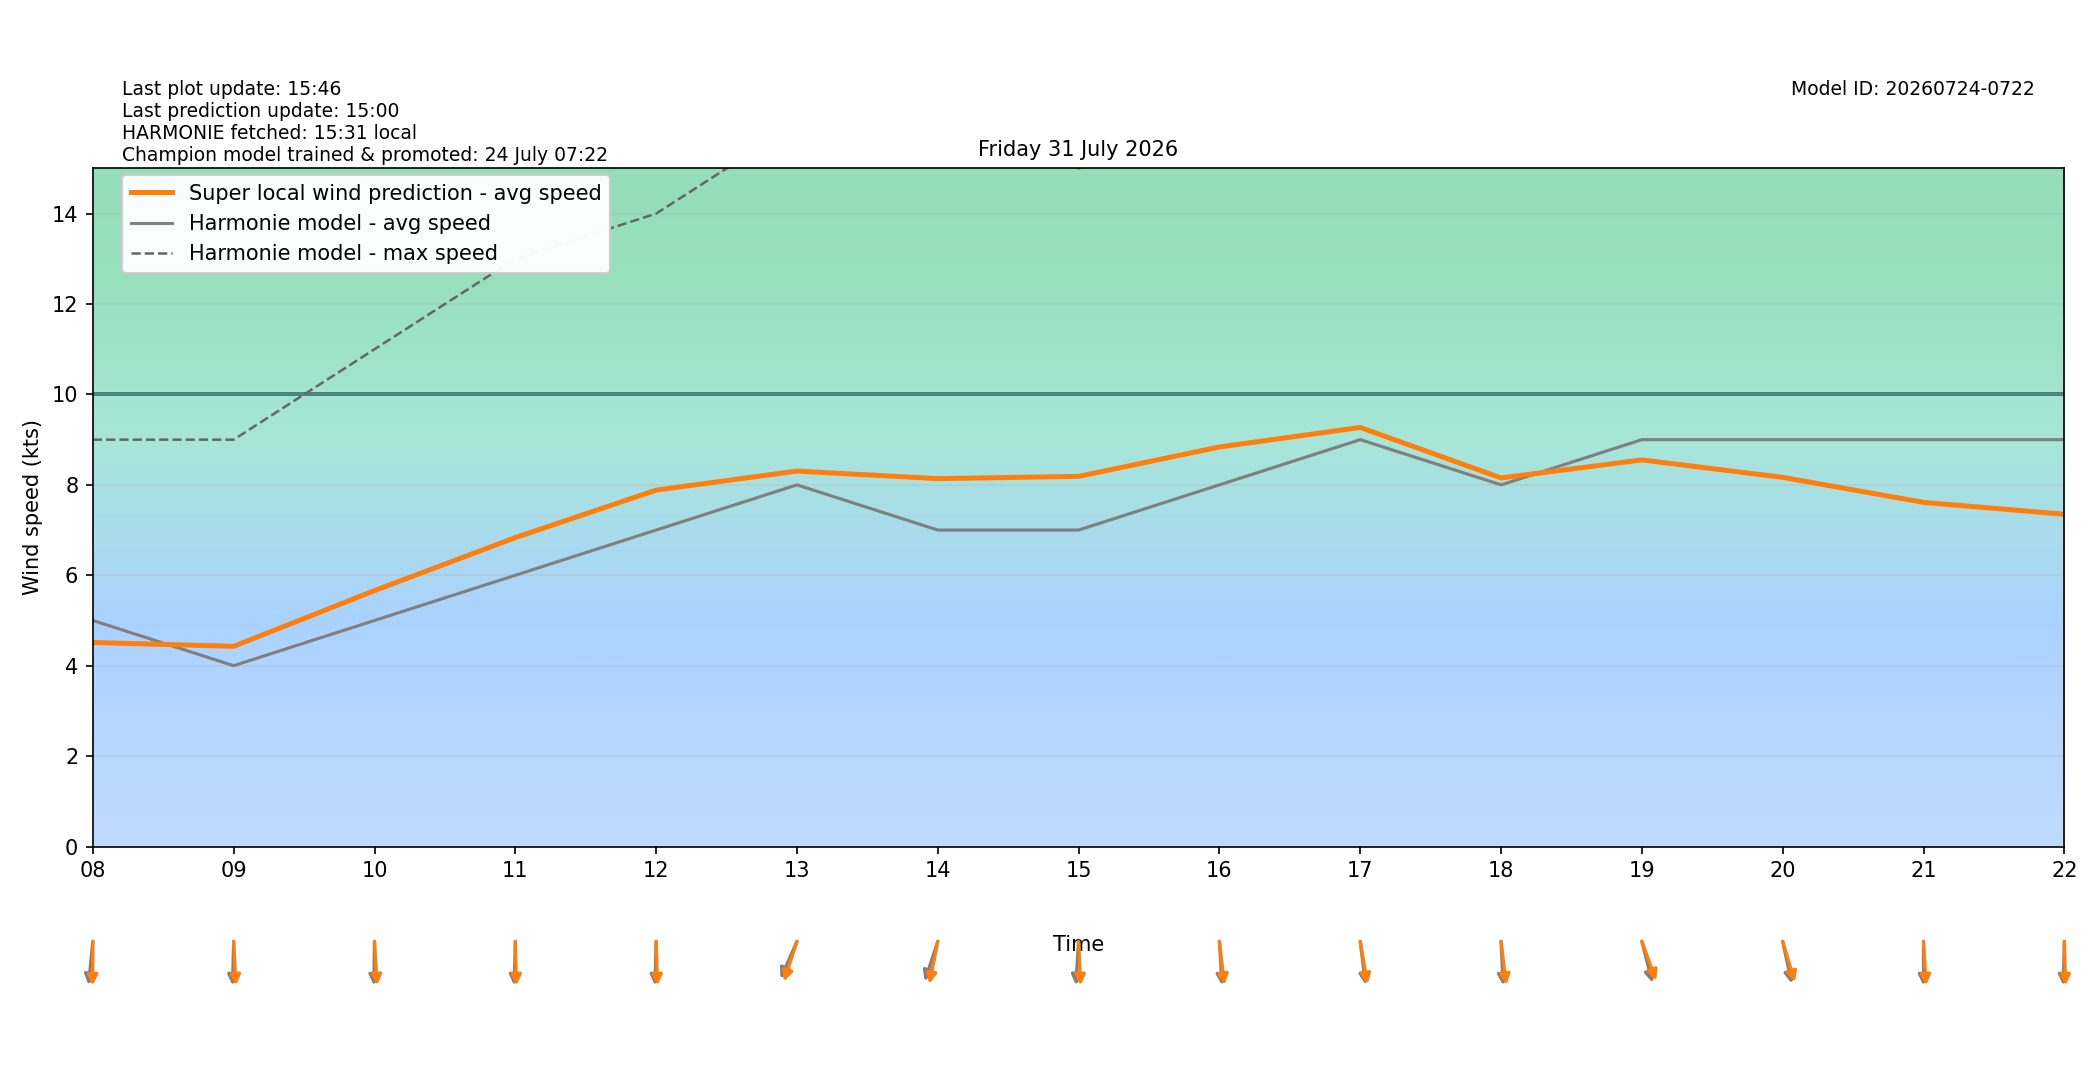

The table this chart was drawn from, first rows:
target_time_utc, target_time_local, hour_utc, hour_local, forecast_wind_speed, forecast_wind_min, forecast_wind_max, lstm_pred_wind_speed, delta_speed_lstm_minus_forecast, forecast_wind_dir_deg, lstm_pred_wind_dir_deg, delta_dir_lstm_minus_forecast
2026-07-30T22:00:00Z, 2026-07-31T00:00:00+0200, 22, 00, 2.0, 2.0, 4.0, 1.734, -0.2656, 261.0, 258.2, -2.76
2026-07-30T23:00:00Z, 2026-07-31T01:00:00+0200, 23, 01, 2.0, 2.0, 3.0, 1.886, -0.1142, 202.0, 197, -5.035
2026-07-31T00:00:00Z, 2026-07-31T02:00:00+0200, 00, 02, 2.0, 2.0, 3.0, 1.224, -0.7762, 144.0, 138.2, -5.824
2026-07-31T01:00:00Z, 2026-07-31T03:00:00+0200, 01, 03, 1.0, 1.0, 3.0, 1.393, 0.3932, 233.0, 227.4, -5.623
2026-07-31T02:00:00Z, 2026-07-31T04:00:00+0200, 02, 04, 1.0, 1.0, 5.0, 1.115, 0.1146, 300.0, 294.7, -5.303
2026-07-31T03:00:00Z, 2026-07-31T05:00:00+0200, 03, 05, 2.0, 2.0, 3.0, 2.227, 0.2268, 281.0, 276.8, -4.225
2026-07-31T04:00:00Z, 2026-07-31T06:00:00+0200, 04, 06, 3.0, 3.0, 5.0, 2.829, -0.1711, 312.0, 305.7, -6.338
2026-07-31T05:00:00Z, 2026-07-31T07:00:00+0200, 05, 07, 4.0, 4.0, 7.0, 3.43, -0.5705, 346.0, 339.6, -6.412
2026-07-31T06:00:00Z, 2026-07-31T08:00:00+0200, 06, 08, 5.0, 5.0, 9.0, 4.513, -0.487, 8.0, 0.2552, -7.745
2026-07-31T07:00:00Z, 2026-07-31T09:00:00+0200, 07, 09, 4.0, 4.0, 9.0, 4.428, 0.4284, 2.0, 355.8, -6.225
2026-07-31T08:00:00Z, 2026-07-31T10:00:00+0200, 08, 10, 5.0, 5.0, 11.0, 5.66, 0.6603, 1.0, 355.1, -5.93
2026-07-31T09:00:00Z, 2026-07-31T11:00:00+0200, 09, 11, 6.0, 6.0, 13.0, 6.833, 0.8332, 2.0, 357.8, -4.234
2026-07-31T10:00:00Z, 2026-07-31T12:00:00+0200, 10, 12, 7.0, 7.0, 14.0, 7.884, 0.8842, 2.0, 357.4, -4.575
2026-07-31T11:00:00Z, 2026-07-31T13:00:00+0200, 11, 13, 8.0, 8.0, 16.0, 8.305, 0.305, 32.0, 24.74, -7.255
2026-07-31T12:00:00Z, 2026-07-31T14:00:00+0200, 12, 14, 7.0, 7.0, 17.0, 8.137, 1.137, 25.0, 15.8, -9.202
2026-07-31T13:00:00Z, 2026-07-31T15:00:00+0200, 13, 15, 7.0, 7.0, 15.0, 8.188, 1.188, 5.0, 356.1, -8.904
2026-07-31T14:00:00Z, 2026-07-31T16:00:00+0200, 14, 16, 8.0, 8.0, 16.0, 8.838, 0.838, 355.0, 350.7, -4.262
2026-07-31T15:00:00Z, 2026-07-31T17:00:00+0200, 15, 17, 9.0, 9.0, 17.0, 9.27, 0.2696, 350.0, 346.4, -3.553
2026-07-31T16:00:00Z, 2026-07-31T18:00:00+0200, 16, 18, 8.0, 8.0, 17.0, 8.153, 0.1531, 356.0, 350.3, -5.675
2026-07-31T17:00:00Z, 2026-07-31T19:00:00+0200, 17, 19, 9.0, 9.0, 17.0, 8.551, -0.4485, 340.0, 332.6, -7.351
2026-07-31T18:00:00Z, 2026-07-31T20:00:00+0200, 18, 20, 9.0, 9.0, 17.0, 8.166, -0.8342, 343.0, 337, -5.98
2026-07-31T19:00:00Z, 2026-07-31T21:00:00+0200, 19, 21, 9.0, 9.0, 16.0, 7.612, -1.388, 0.0, 355.1, -4.941
2026-07-31T20:00:00Z, 2026-07-31T22:00:00+0200, 20, 22, 9.0, 9.0, 16.0, 7.349, -1.651, 2.0, 357.9, -4.126
2026-07-31T21:00:00Z, 2026-07-31T23:00:00+0200, 21, 23, 6.0, 6.0, 15.0, 4.905, -1.095, 13.0, 7.914, -5.086
